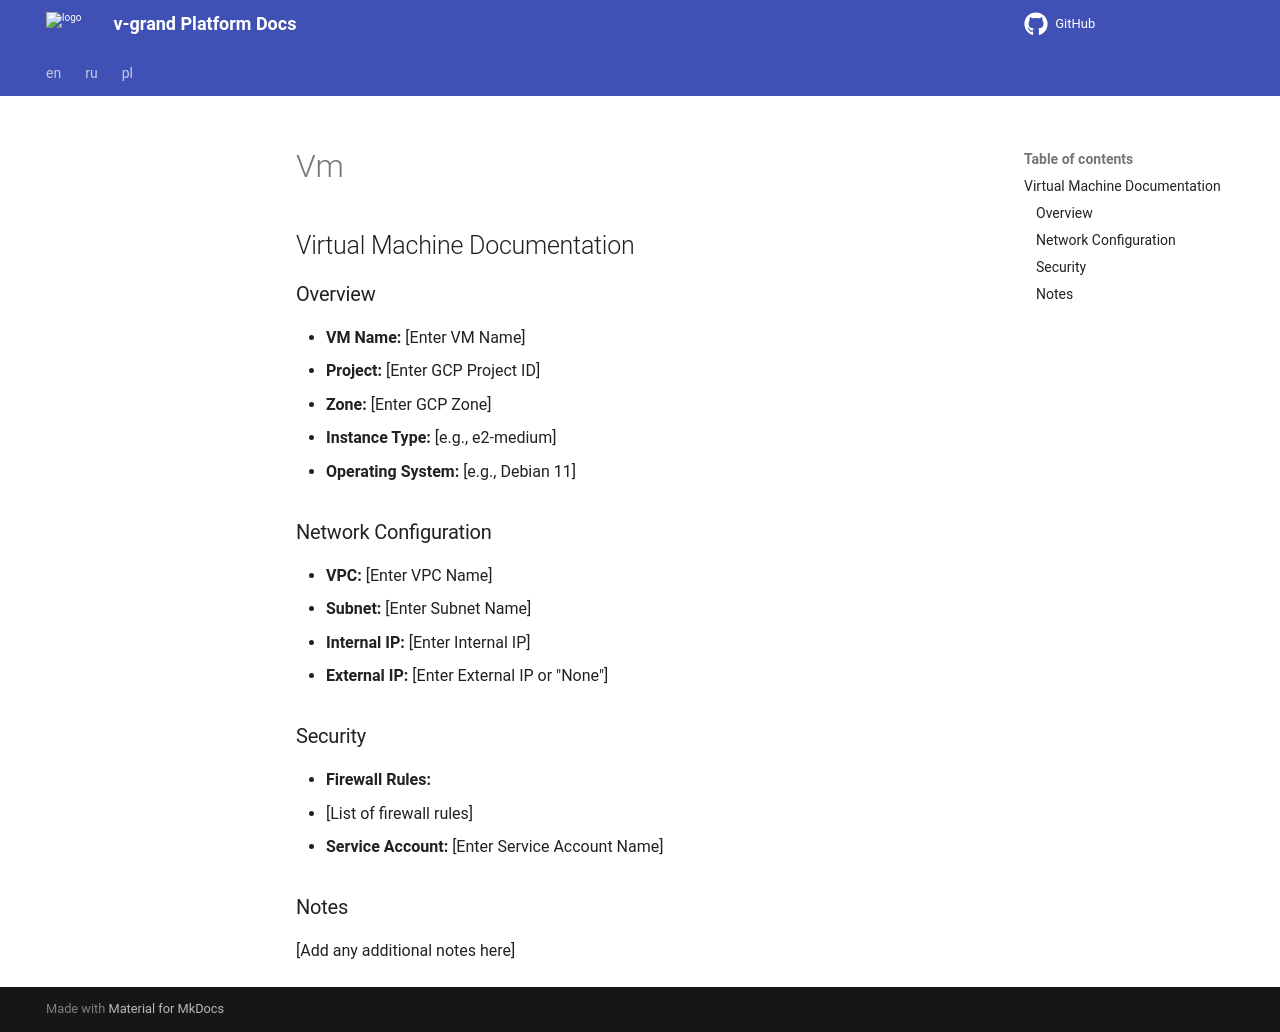

repository: v-grand/docks-temolate · page: en/gcp/vm/index.html · generator: mkdocs

# Virtual Machine Documentation

## Overview

- **VM Name:** [Enter VM Name]
- **Project:** [Enter GCP Project ID]
- **Zone:** [Enter GCP Zone]
- **Instance Type:** [e.g., e2-medium]
- **Operating System:** [e.g., Debian 11]

## Network Configuration

- **VPC:** [Enter VPC Name]
- **Subnet:** [Enter Subnet Name]
- **Internal IP:** [Enter Internal IP]
- **External IP:** [Enter External IP or "None"]

## Security

- **Firewall Rules:**
  - [List of firewall rules]
- **Service Account:** [Enter Service Account Name]

## Notes

[Add any additional notes here]
